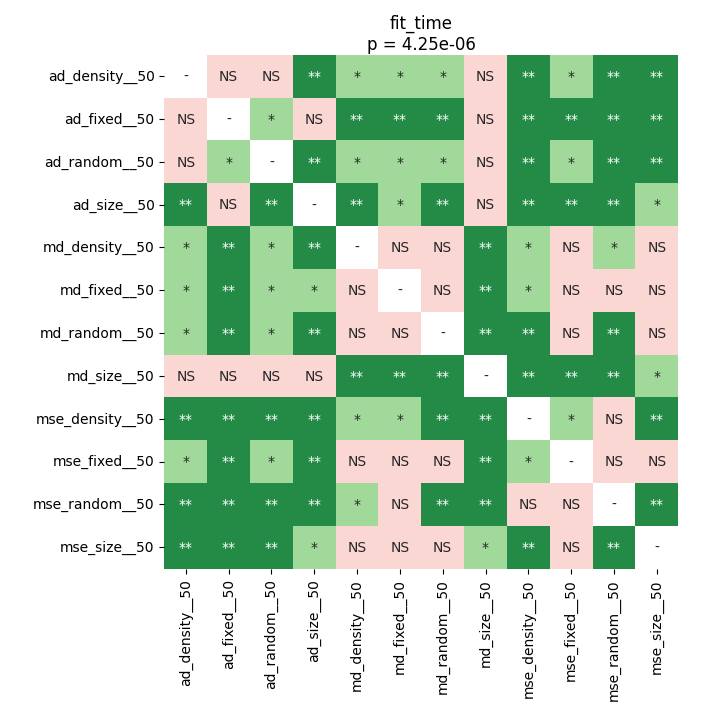

Source data for this figure (header and first rows):
	ad_density__50	ad_fixed__50	ad_random__50	ad_size__50	md_density__50	md_fixed__50	md_random__50	md_size__50	mse_density__50	mse_fixed__50	mse_random__50	mse_size__50
ad_density__50	1.0	0.1339	0.4522	0.005371	0.03923	0.03923	0.02439	0.2279	0.008594	0.03923	0.005371	0.008594
ad_fixed__50	0.1339	1.0	0.03923	0.1247	0.005371	0.005371	0.005371	0.163	0.005371	0.005371	0.005371	0.008594
ad_random__50	0.4522	0.03923	1.0	0.005371	0.02439	0.03923	0.01208	0.2645	0.008594	0.03923	0.005371	0.008594
ad_size__50	0.005371	0.1247	0.005371	1.0	0.005371	0.01208	0.005371	0.2346	0.005371	0.005371	0.005371	0.01303
md_density__50	0.03923	0.005371	0.02439	0.005371	1.0	0.9594	0.1339	0.005371	0.0281	0.5232	0.03923	0.8587
md_fixed__50	0.03923	0.005371	0.03923	0.01208	0.9594	1.0	0.3545	0.005371	0.02463	0.1339	0.09051	0.4522
md_random__50	0.02439	0.005371	0.01208	0.005371	0.1339	0.3545	1.0	0.005371	0.008594	0.1701	0.005371	0.3443
md_size__50	0.2279	0.163	0.2645	0.2346	0.005371	0.005371	0.005371	1.0	0.005371	0.005371	0.005371	0.01303
mse_density__50	0.008594	0.005371	0.008594	0.005371	0.0281	0.02463	0.008594	0.005371	1.0	0.01303	0.1244	0.005371
mse_fixed__50	0.03923	0.005371	0.03923	0.005371	0.5232	0.1339	0.1701	0.005371	0.01303	1.0	0.2026	0.4522
mse_random__50	0.005371	0.005371	0.005371	0.005371	0.03923	0.09051	0.005371	0.005371	0.1244	0.2026	1.0	0.005371
mse_size__50	0.008594	0.008594	0.008594	0.01303	0.8587	0.4522	0.3443	0.01303	0.005371	0.4522	0.005371	1.0
